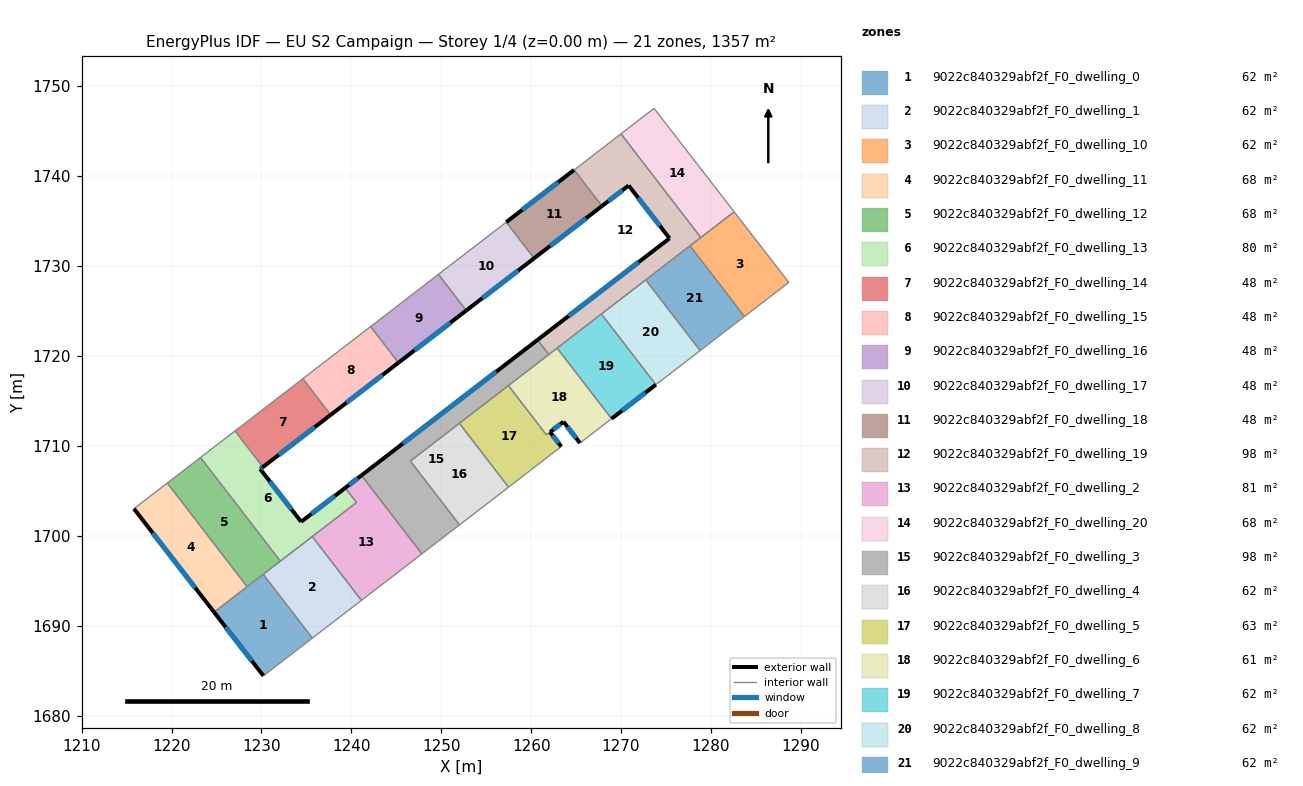
=== STOREY PLAN SPEC (per zone: floor XY polygon, exterior-wall plan segments, windows/doors) ===
zone 1: 9022c840329abf2f_F0_dwelling_0  (61.7 m²)
  floor: (1230.20, 1695.73) (1235.66, 1688.63) (1230.22, 1684.44) (1224.73, 1691.52)
  exterior wall: (1224.73, 1691.52) – (1230.22, 1684.44)  [9.0 m]
    window: (1226.02, 1689.86) – (1228.93, 1686.10)  [7.6 m²]
  interior walls: 4
zone 2: 9022c840329abf2f_F0_dwelling_1  (61.7 m²)
  floor: (1235.66, 1699.93) (1241.12, 1692.83) (1235.66, 1688.63) (1230.20, 1695.73)
  interior walls: 5
zone 3: 9022c840329abf2f_F0_dwelling_10  (61.7 m²)
  floor: (1282.58, 1736.05) (1288.66, 1728.20) (1283.72, 1724.40) (1277.67, 1732.27)
  interior walls: 5
zone 4: 9022c840329abf2f_F0_dwelling_11  (67.8 m²)
  floor: (1219.53, 1705.88) (1228.41, 1694.35) (1224.73, 1691.52) (1215.82, 1703.03)
  exterior wall: (1215.82, 1703.03) – (1224.73, 1691.52)  [14.6 m]
    window: (1217.91, 1700.32) – (1222.64, 1694.22)  [12.3 m²]
  interior walls: 3
zone 5: 9022c840329abf2f_F0_dwelling_12  (67.8 m²)
  floor: (1223.23, 1708.73) (1232.10, 1697.20) (1228.41, 1694.35) (1219.53, 1705.88)
  interior walls: 5
zone 6: 9022c840329abf2f_F0_dwelling_13  (79.9 m²)
  floor: (1239.32, 1705.34) (1240.58, 1703.72) (1232.10, 1697.20) (1223.23, 1708.73) (1227.07, 1711.68) (1230.16, 1707.66) (1229.87, 1707.43) (1234.42, 1701.57)
  exterior wall: (1239.32, 1705.34) – (1234.42, 1701.57)  [6.2 m]
    window: (1238.17, 1704.46) – (1235.57, 1702.46)  [5.2 m²]
  exterior wall: (1229.87, 1707.43) – (1230.16, 1707.66)  [0.4 m]
    window: (1229.94, 1707.49) – (1230.09, 1707.60)  [0.3 m²]
  exterior wall: (1234.42, 1701.57) – (1229.87, 1707.43)  [7.4 m]
    window: (1233.35, 1702.95) – (1230.94, 1706.06)  [6.3 m²]
  interior walls: 6
zone 7: 9022c840329abf2f_F0_dwelling_14  (48.3 m²)
  floor: (1234.60, 1717.48) (1237.70, 1713.46) (1230.16, 1707.66) (1227.07, 1711.68)
  exterior wall: (1230.16, 1707.66) – (1237.70, 1713.46)  [9.5 m]
    window: (1231.93, 1709.02) – (1235.93, 1712.10)  [8.0 m²]
  interior walls: 3
zone 8: 9022c840329abf2f_F0_dwelling_15  (48.3 m²)
  floor: (1242.15, 1723.29) (1245.24, 1719.26) (1237.70, 1713.46) (1234.60, 1717.48)
  exterior wall: (1237.70, 1713.46) – (1245.24, 1719.26)  [9.5 m]
    window: (1239.47, 1714.82) – (1243.47, 1717.90)  [8.0 m²]
  interior walls: 3
zone 9: 9022c840329abf2f_F0_dwelling_16  (48.3 m²)
  floor: (1249.69, 1729.09) (1252.78, 1725.07) (1245.24, 1719.26) (1242.15, 1723.29)
  exterior wall: (1245.24, 1719.26) – (1252.78, 1725.07)  [9.5 m]
    window: (1247.01, 1720.63) – (1251.01, 1723.71)  [8.0 m²]
  interior walls: 3
zone 10: 9022c840329abf2f_F0_dwelling_17  (48.3 m²)
  floor: (1257.23, 1734.90) (1260.33, 1730.88) (1252.78, 1725.07) (1249.69, 1729.09)
  exterior wall: (1252.78, 1725.07) – (1260.33, 1730.88)  [9.5 m]
    window: (1254.56, 1726.44) – (1258.56, 1729.52)  [8.0 m²]
  interior walls: 3
zone 11: 9022c840329abf2f_F0_dwelling_18  (48.3 m²)
  floor: (1264.78, 1740.71) (1267.88, 1736.69) (1260.33, 1730.88) (1257.23, 1734.90)
  exterior wall: (1264.78, 1740.71) – (1257.23, 1734.90)  [9.5 m]
    window: (1263.01, 1739.35) – (1259.01, 1736.26)  [8.0 m²]
  exterior wall: (1260.33, 1730.88) – (1267.88, 1736.69)  [9.5 m]
    window: (1262.10, 1732.24) – (1266.10, 1735.32)  [8.0 m²]
  interior walls: 2
zone 12: 9022c840329abf2f_F0_dwelling_19  (98.1 m²)
  floor: (1269.99, 1744.72) (1278.87, 1733.19) (1261.97, 1720.18) (1260.72, 1721.81) (1275.39, 1733.10) (1270.84, 1738.97) (1267.88, 1736.69) (1264.78, 1740.71)
  exterior wall: (1270.84, 1738.97) – (1275.39, 1733.10)  [7.4 m]
    window: (1271.91, 1737.59) – (1274.32, 1734.48)  [6.3 m²]
  exterior wall: (1267.88, 1736.69) – (1270.84, 1738.97)  [3.7 m]
    window: (1268.57, 1737.22) – (1270.15, 1738.44)  [3.2 m²]
  exterior wall: (1275.39, 1733.10) – (1260.72, 1721.81)  [18.5 m]
    window: (1271.95, 1730.45) – (1264.16, 1724.46)  [15.6 m²]
  interior walls: 9
zone 13: 9022c840329abf2f_F0_dwelling_2  (80.7 m²)
  floor: (1241.13, 1706.73) (1247.85, 1698.00) (1241.12, 1692.83) (1235.66, 1699.93) (1240.58, 1703.72) (1239.32, 1705.34)
  exterior wall: (1241.13, 1706.73) – (1239.32, 1705.34)  [2.3 m]
    window: (1240.70, 1706.41) – (1239.75, 1705.67)  [1.9 m²]
  interior walls: 5
zone 14: 9022c840329abf2f_F0_dwelling_20  (67.8 m²)
  floor: (1273.67, 1747.55) (1282.58, 1736.05) (1278.87, 1733.19) (1269.99, 1744.72)
  interior walls: 4
zone 15: 9022c840329abf2f_F0_dwelling_3  (98.1 m²)
  floor: (1260.72, 1721.81) (1261.97, 1720.18) (1246.57, 1708.33) (1252.03, 1701.23) (1247.85, 1698.00) (1241.13, 1706.73)
  exterior wall: (1260.72, 1721.81) – (1241.13, 1706.73)  [24.7 m]
    window: (1256.12, 1718.27) – (1245.73, 1710.27)  [20.9 m²]
  interior walls: 7
zone 16: 9022c840329abf2f_F0_dwelling_4  (61.7 m²)
  floor: (1252.02, 1712.53) (1257.49, 1705.42) (1252.03, 1701.23) (1246.57, 1708.33)
  interior walls: 4
zone 17: 9022c840329abf2f_F0_dwelling_5  (62.7 m²)
  floor: (1262.10, 1711.55) (1263.35, 1709.94) (1257.49, 1705.42) (1252.02, 1712.53) (1257.47, 1716.72) (1261.70, 1711.23)
  exterior wall: (1263.35, 1709.94) – (1262.10, 1711.55)  [2.0 m]
    window: (1263.06, 1710.31) – (1262.40, 1711.17)  [1.7 m²]
  interior walls: 5
zone 18: 9022c840329abf2f_F0_dwelling_6  (60.6 m²)
  floor: (1262.89, 1720.89) (1268.94, 1713.03) (1265.43, 1710.33) (1263.60, 1712.70) (1261.70, 1711.23) (1257.47, 1716.72)
  exterior wall: (1263.60, 1712.70) – (1265.43, 1710.33)  [3.0 m]
    window: (1264.03, 1712.14) – (1265.00, 1710.89)  [2.5 m²]
  exterior wall: (1262.10, 1711.55) – (1263.60, 1712.70)  [1.9 m]
    window: (1262.45, 1711.82) – (1263.25, 1712.43)  [1.6 m²]
  interior walls: 6
zone 19: 9022c840329abf2f_F0_dwelling_7  (61.7 m²)
  floor: (1267.82, 1724.68) (1273.87, 1716.82) (1268.94, 1713.03) (1262.89, 1720.89)
  exterior wall: (1268.94, 1713.03) – (1273.87, 1716.82)  [6.2 m]
    window: (1270.10, 1713.92) – (1272.71, 1715.93)  [5.2 m²]
  interior walls: 3
zone 20: 9022c840329abf2f_F0_dwelling_8  (61.7 m²)
  floor: (1272.74, 1728.48) (1278.80, 1720.61) (1273.87, 1716.82) (1267.82, 1724.68)
  interior walls: 4
zone 21: 9022c840329abf2f_F0_dwelling_9  (61.7 m²)
  floor: (1277.67, 1732.27) (1283.72, 1724.40) (1278.80, 1720.61) (1272.74, 1728.48)
  interior walls: 4

=== DERIVED (storey summary) ===
Building: EU S2 Campaign
Storey: 1 of 4  (floor level z = 0.00 m)
Storey gross floor area: 1356.9 m²
Zones on this storey: 21
  - 9022c840329abf2f_F0_dwelling_0: floor 61.7 m²; exterior wall 9.0 m (26.9 m²); 1 window(s) 7.6 m²; WWR 28.1%
  - 9022c840329abf2f_F0_dwelling_1: floor 61.7 m²
  - 9022c840329abf2f_F0_dwelling_10: floor 61.7 m²
  - 9022c840329abf2f_F0_dwelling_11: floor 67.8 m²; exterior wall 14.6 m (43.7 m²); 1 window(s) 12.3 m²; WWR 28.1%
  - 9022c840329abf2f_F0_dwelling_12: floor 67.8 m²
  - 9022c840329abf2f_F0_dwelling_13: floor 79.9 m²; exterior wall 14.0 m (41.9 m²); 3 window(s) 11.8 m²; WWR 28.1%
  - 9022c840329abf2f_F0_dwelling_14: floor 48.3 m²; exterior wall 9.5 m (28.5 m²); 1 window(s) 8.0 m²; WWR 28.1%
  - 9022c840329abf2f_F0_dwelling_15: floor 48.3 m²; exterior wall 9.5 m (28.5 m²); 1 window(s) 8.0 m²; WWR 28.1%
  - 9022c840329abf2f_F0_dwelling_16: floor 48.3 m²; exterior wall 9.5 m (28.6 m²); 1 window(s) 8.0 m²; WWR 28.1%
  - 9022c840329abf2f_F0_dwelling_17: floor 48.3 m²; exterior wall 9.5 m (28.6 m²); 1 window(s) 8.0 m²; WWR 28.1%
  - 9022c840329abf2f_F0_dwelling_18: floor 48.3 m²; exterior wall 19.0 m (57.1 m²); 2 window(s) 16.1 m²; WWR 28.1%
  - 9022c840329abf2f_F0_dwelling_19: floor 98.1 m²; exterior wall 29.7 m (89.1 m²); 3 window(s) 25.1 m²; WWR 28.1%
  - 9022c840329abf2f_F0_dwelling_2: floor 80.7 m²; exterior wall 2.3 m (6.8 m²); 1 window(s) 1.9 m²; WWR 28.1%
  - 9022c840329abf2f_F0_dwelling_20: floor 67.8 m²
  - 9022c840329abf2f_F0_dwelling_3: floor 98.1 m²; exterior wall 24.7 m (74.2 m²); 1 window(s) 20.9 m²; WWR 28.1%
  - 9022c840329abf2f_F0_dwelling_4: floor 61.7 m²
  - 9022c840329abf2f_F0_dwelling_5: floor 62.7 m²; exterior wall 2.0 m (6.1 m²); 1 window(s) 1.7 m²; WWR 28.1%
  - 9022c840329abf2f_F0_dwelling_6: floor 60.6 m²; exterior wall 4.9 m (14.6 m²); 2 window(s) 4.1 m²; WWR 28.1%
  - 9022c840329abf2f_F0_dwelling_7: floor 61.7 m²; exterior wall 6.2 m (18.7 m²); 1 window(s) 5.2 m²; WWR 28.1%
  - 9022c840329abf2f_F0_dwelling_8: floor 61.7 m²
  - 9022c840329abf2f_F0_dwelling_9: floor 61.7 m²
Zone adjacency (shared interzone walls):
  - 9022c840329abf2f_F0_dwelling_0 ↔ 9022c840329abf2f_F0_dwelling_1
  - 9022c840329abf2f_F0_dwelling_0 ↔ 9022c840329abf2f_F0_dwelling_11
  - 9022c840329abf2f_F0_dwelling_0 ↔ 9022c840329abf2f_F0_dwelling_12
  - 9022c840329abf2f_F0_dwelling_1 ↔ 9022c840329abf2f_F0_dwelling_12
  - 9022c840329abf2f_F0_dwelling_1 ↔ 9022c840329abf2f_F0_dwelling_13
  - 9022c840329abf2f_F0_dwelling_1 ↔ 9022c840329abf2f_F0_dwelling_2
  - 9022c840329abf2f_F0_dwelling_10 ↔ 9022c840329abf2f_F0_dwelling_19
  - 9022c840329abf2f_F0_dwelling_10 ↔ 9022c840329abf2f_F0_dwelling_20
  - 9022c840329abf2f_F0_dwelling_10 ↔ 9022c840329abf2f_F0_dwelling_9
  - 9022c840329abf2f_F0_dwelling_11 ↔ 9022c840329abf2f_F0_dwelling_12
  - 9022c840329abf2f_F0_dwelling_12 ↔ 9022c840329abf2f_F0_dwelling_13
  - 9022c840329abf2f_F0_dwelling_13 ↔ 9022c840329abf2f_F0_dwelling_14
  - 9022c840329abf2f_F0_dwelling_13 ↔ 9022c840329abf2f_F0_dwelling_2
  - 9022c840329abf2f_F0_dwelling_14 ↔ 9022c840329abf2f_F0_dwelling_15
  - 9022c840329abf2f_F0_dwelling_15 ↔ 9022c840329abf2f_F0_dwelling_16
  - 9022c840329abf2f_F0_dwelling_16 ↔ 9022c840329abf2f_F0_dwelling_17
  - 9022c840329abf2f_F0_dwelling_17 ↔ 9022c840329abf2f_F0_dwelling_18
  - 9022c840329abf2f_F0_dwelling_18 ↔ 9022c840329abf2f_F0_dwelling_19
  - 9022c840329abf2f_F0_dwelling_19 ↔ 9022c840329abf2f_F0_dwelling_20
  - 9022c840329abf2f_F0_dwelling_19 ↔ 9022c840329abf2f_F0_dwelling_3
  - 9022c840329abf2f_F0_dwelling_19 ↔ 9022c840329abf2f_F0_dwelling_6
  - 9022c840329abf2f_F0_dwelling_19 ↔ 9022c840329abf2f_F0_dwelling_7
  - 9022c840329abf2f_F0_dwelling_19 ↔ 9022c840329abf2f_F0_dwelling_8
  - 9022c840329abf2f_F0_dwelling_19 ↔ 9022c840329abf2f_F0_dwelling_9
  - 9022c840329abf2f_F0_dwelling_2 ↔ 9022c840329abf2f_F0_dwelling_3
  - 9022c840329abf2f_F0_dwelling_3 ↔ 9022c840329abf2f_F0_dwelling_4
  - 9022c840329abf2f_F0_dwelling_3 ↔ 9022c840329abf2f_F0_dwelling_5
  - 9022c840329abf2f_F0_dwelling_3 ↔ 9022c840329abf2f_F0_dwelling_6
  - 9022c840329abf2f_F0_dwelling_4 ↔ 9022c840329abf2f_F0_dwelling_5
  - 9022c840329abf2f_F0_dwelling_5 ↔ 9022c840329abf2f_F0_dwelling_6
  - 9022c840329abf2f_F0_dwelling_6 ↔ 9022c840329abf2f_F0_dwelling_7
  - 9022c840329abf2f_F0_dwelling_7 ↔ 9022c840329abf2f_F0_dwelling_8
  - 9022c840329abf2f_F0_dwelling_8 ↔ 9022c840329abf2f_F0_dwelling_9